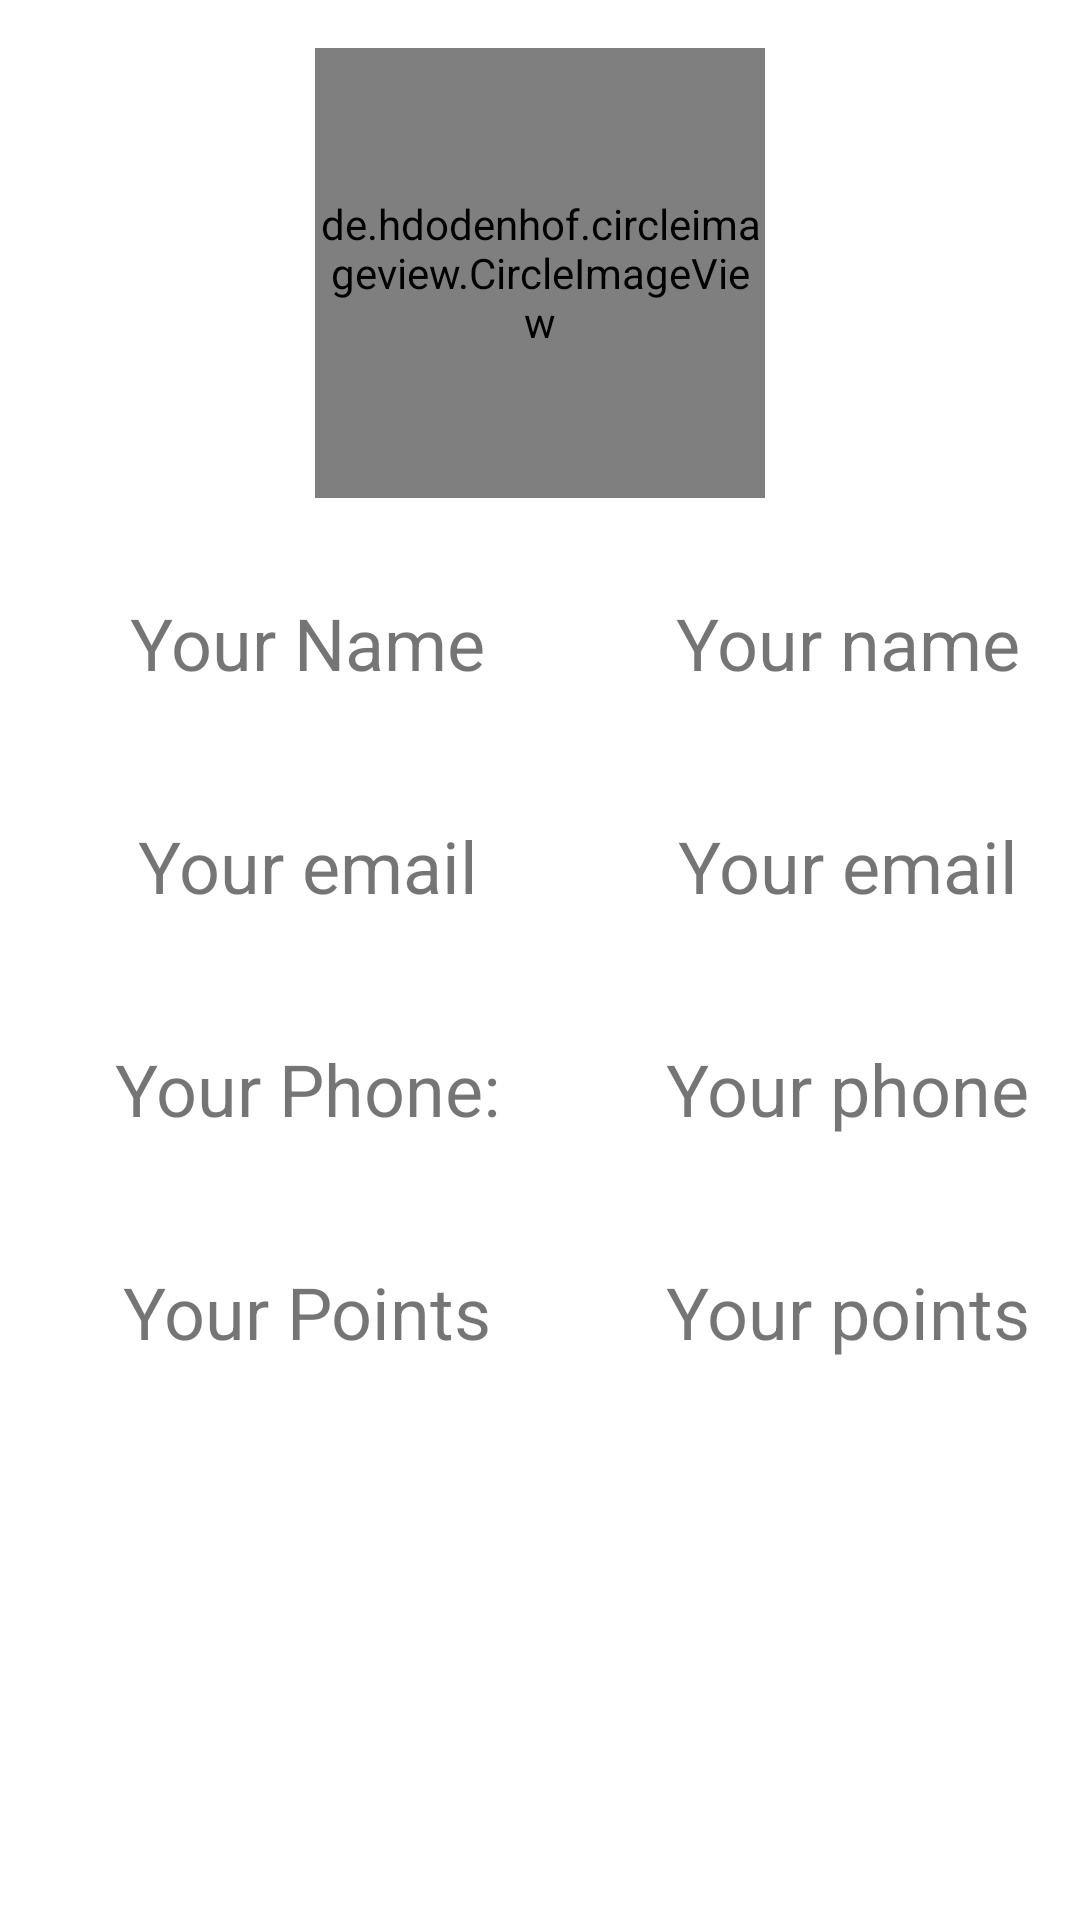

Here is an Android app screen rendered from its layout file. Give the layout XML and the strings, colors and styles it references.
<!-- AndroidManifest.xml: application theme Theme.Meet -->
<!-- res/layout/fragment_profile.xml -->
<?xml version="1.0" encoding="utf-8"?>
<androidx.constraintlayout.widget.ConstraintLayout xmlns:android="http://schemas.android.com/apk/res/android"
    xmlns:tools="http://schemas.android.com/tools"
    android:layout_width="match_parent"
    android:layout_height="match_parent"
    xmlns:app="http://schemas.android.com/apk/res-auto"
    tools:context=".ProfileFragment">

    <de.hdodenhof.circleimageview.CircleImageView
        android:id="@+id/profile_image"
        android:layout_width="150dp"
        android:layout_height="150dp"
        app:civ_border_color="@color/white"
        app:civ_border_overlay="true"
        app:civ_border_width="5dp"
        android:layout_marginTop="16dp"
        app:layout_constraintEnd_toEndOf="parent"
        app:layout_constraintStart_toStartOf="parent"
        app:layout_constraintTop_toTopOf="parent" />

    <androidx.constraintlayout.widget.Guideline
        android:id="@+id/guideline3"
        android:layout_width="wrap_content"
        android:layout_height="wrap_content"
        android:orientation="vertical"
        app:layout_constraintGuide_begin="205dp" />

    <TextView
        android:id="@+id/name_label"
        android:layout_width="wrap_content"
        android:layout_height="wrap_content"
        android:layout_marginTop="32dp"
        android:text="Your Name"
        android:textSize="24sp"
        app:layout_constraintEnd_toStartOf="@+id/guideline3"
        app:layout_constraintStart_toStartOf="parent"
        app:layout_constraintTop_toBottomOf="@+id/profile_image" />

    <TextView
        android:id="@+id/name_display"
        android:layout_width="wrap_content"
        android:layout_height="wrap_content"
        android:text="Your name"
        android:layout_marginTop="32dp"
        android:textSize="24sp"
        app:layout_constraintEnd_toEndOf="parent"
        app:layout_constraintStart_toStartOf="@+id/guideline3"
        app:layout_constraintTop_toBottomOf="@+id/profile_image" />

    <TextView
        android:id="@+id/email_label"
        android:layout_width="wrap_content"
        android:layout_height="wrap_content"
        android:text="Your email"
        android:textSize="24sp"
        app:layout_constraintTop_toBottomOf="@id/name_label"
        app:layout_constraintEnd_toEndOf="@id/guideline3"
        app:layout_constraintStart_toStartOf="parent"
        android:layout_marginTop="42dp"/>

    <TextView
        android:id="@+id/email_display"
        android:layout_width="wrap_content"
        android:layout_height="wrap_content"
        android:text="Your email"
        android:textSize="24sp"
        app:layout_constraintStart_toStartOf="@id/guideline3"
        app:layout_constraintEnd_toEndOf="parent"
        app:layout_constraintTop_toBottomOf="@id/name_display"
        android:layout_marginTop="42dp"/>

    <TextView
        android:id="@+id/phone_label"
        android:layout_width="wrap_content"
        android:layout_height="wrap_content"
        android:textSize="24sp"
        android:text="Your Phone:"
        app:layout_constraintStart_toStartOf="parent"
        app:layout_constraintTop_toBottomOf="@id/email_label"
        app:layout_constraintEnd_toEndOf="@id/guideline3"
        android:layout_marginTop="42dp"/>

    <TextView
        android:id="@+id/phone_display"
        android:layout_width="wrap_content"
        android:layout_height="wrap_content"
        android:textSize="24sp"
        android:text="Your phone"
        app:layout_constraintStart_toStartOf="@id/guideline3"
        app:layout_constraintEnd_toEndOf="parent"
        app:layout_constraintTop_toBottomOf="@id/email_display"
        android:layout_marginTop="42dp"/>

    <TextView
        android:id="@+id/point_label"
        android:layout_width="wrap_content"
        android:layout_height="wrap_content"
        android:textSize="24sp"
        android:text="Your Points"
        app:layout_constraintStart_toStartOf="parent"
        app:layout_constraintTop_toBottomOf="@id/phone_label"
        app:layout_constraintEnd_toEndOf="@id/guideline3"
        android:layout_marginTop="42dp"/>

    <TextView
        android:id="@+id/point_display"
        android:layout_width="wrap_content"
        android:layout_height="wrap_content"
        android:textSize="24sp"
        android:text="Your points"
        app:layout_constraintStart_toStartOf="@id/guideline3"
        app:layout_constraintEnd_toEndOf="parent"
        app:layout_constraintTop_toBottomOf="@id/phone_display"
        android:layout_marginTop="42dp"/>

</androidx.constraintlayout.widget.ConstraintLayout>
<!-- resources referenced by this layout -->
<resources>
  <style name="Theme.Meet" parent="Theme.MaterialComponents.DayNight.NoActionBar">
          
          <item name="colorPrimary">@color/purple_500</item>
          <item name="colorPrimaryVariant">@color/purple_700</item>
          <item name="colorOnPrimary">@color/white</item>
          
          <item name="colorSecondary">@color/teal_200</item>
          <item name="colorSecondaryVariant">@color/teal_700</item>
          <item name="colorOnSecondary">@color/black</item>
          
          <item name="android:statusBarColor">?attr/colorPrimaryVariant</item>
          
      </style>
  <!-- not gathered from this repository: default colours our renderer supplied (Android Studio template values) -->
  <color name="purple_500">#FF6200EE</color>
  <color name="purple_700">#FF3700B3</color>
  <color name="teal_200">#FF03DAC5</color>
  <color name="teal_700">#FF018786</color>
  <color name="black">#FF000000</color>
  <color name="white">#FFFFFFFF</color>
</resources>
